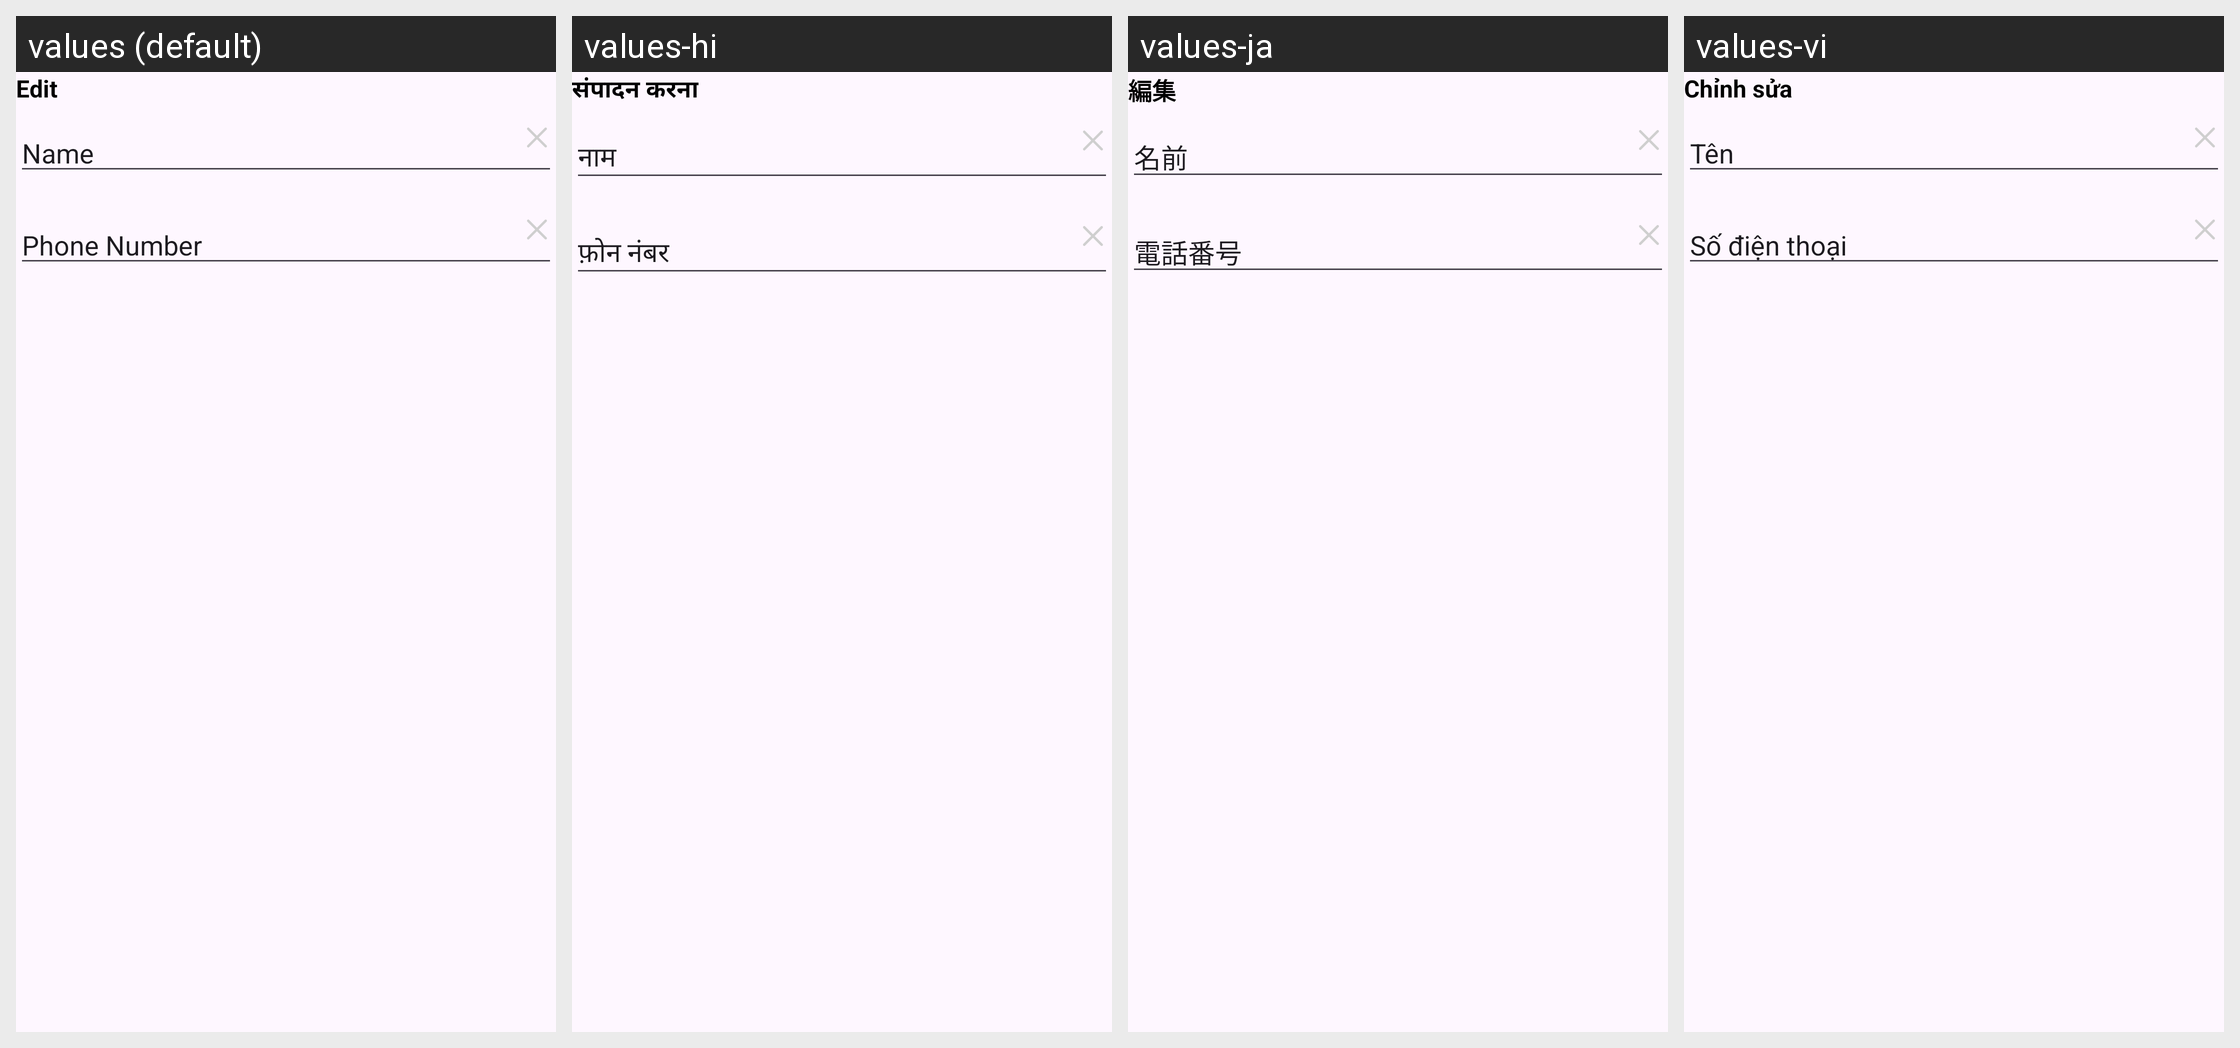

This grid shows one Android layout under several languages. Give, for every string resource on the screen, its name, the default text and each shown locale's text.
Android screen res/layout/edit_theme_dialog.xml rendered under 4 locales, left to right: values (default), values-hi, values-ja, values-vi. Device: Nexus 5 (rendered at 1080×1920; each locale shown at half size, 540×960, under a caption strip naming it); theme Theme.ClapToFindPhone.
Other locales in the repository, not shown: values-en, values-fr, values-id, values-in, values-ko, values-pt, values-su, values-tr, values-tr-rTR.
Strings drawn on this screen, with the default value and each locale's value (text and hints the layout hard-codes, and strings that could not be matched under every locale, appear in the picture but are not listed):

edit
  values: Edit
  values-hi: संपादन करना
  values-ja: 編集
  values-vi: Chỉnh sửa

name
  values: Name
  values-hi: नाम
  values-ja: 名前
  values-vi: Tên

txt_phone
  values: Phone Number
  values-hi: फ़ोन नंबर
  values-ja: 電話番号
  values-vi: Số điện thoại
